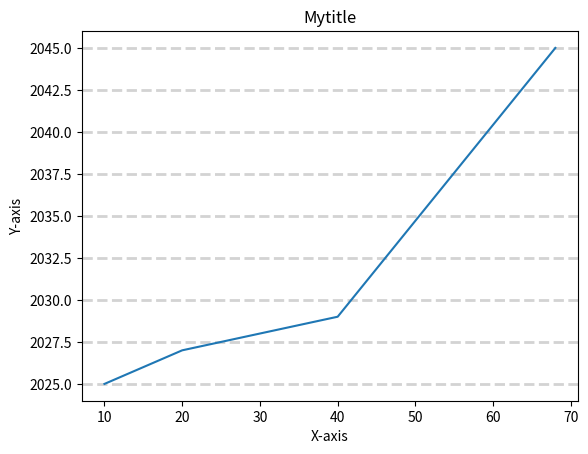

Write the Python code that produced this figure.
import matplotlib.pyplot as plt

x=[10,20,40,68]
y=[2025, 2027, 2029, 2045]
plt.title("Mytitle")
plt.plot(x,y)
plt.grid(
    axis="y",
    linewidth=2,
    color="lightgray",
    linestyle="dashed"
)
plt.xlabel("X-axis")
plt.ylabel("Y-axis")

plt.show()
